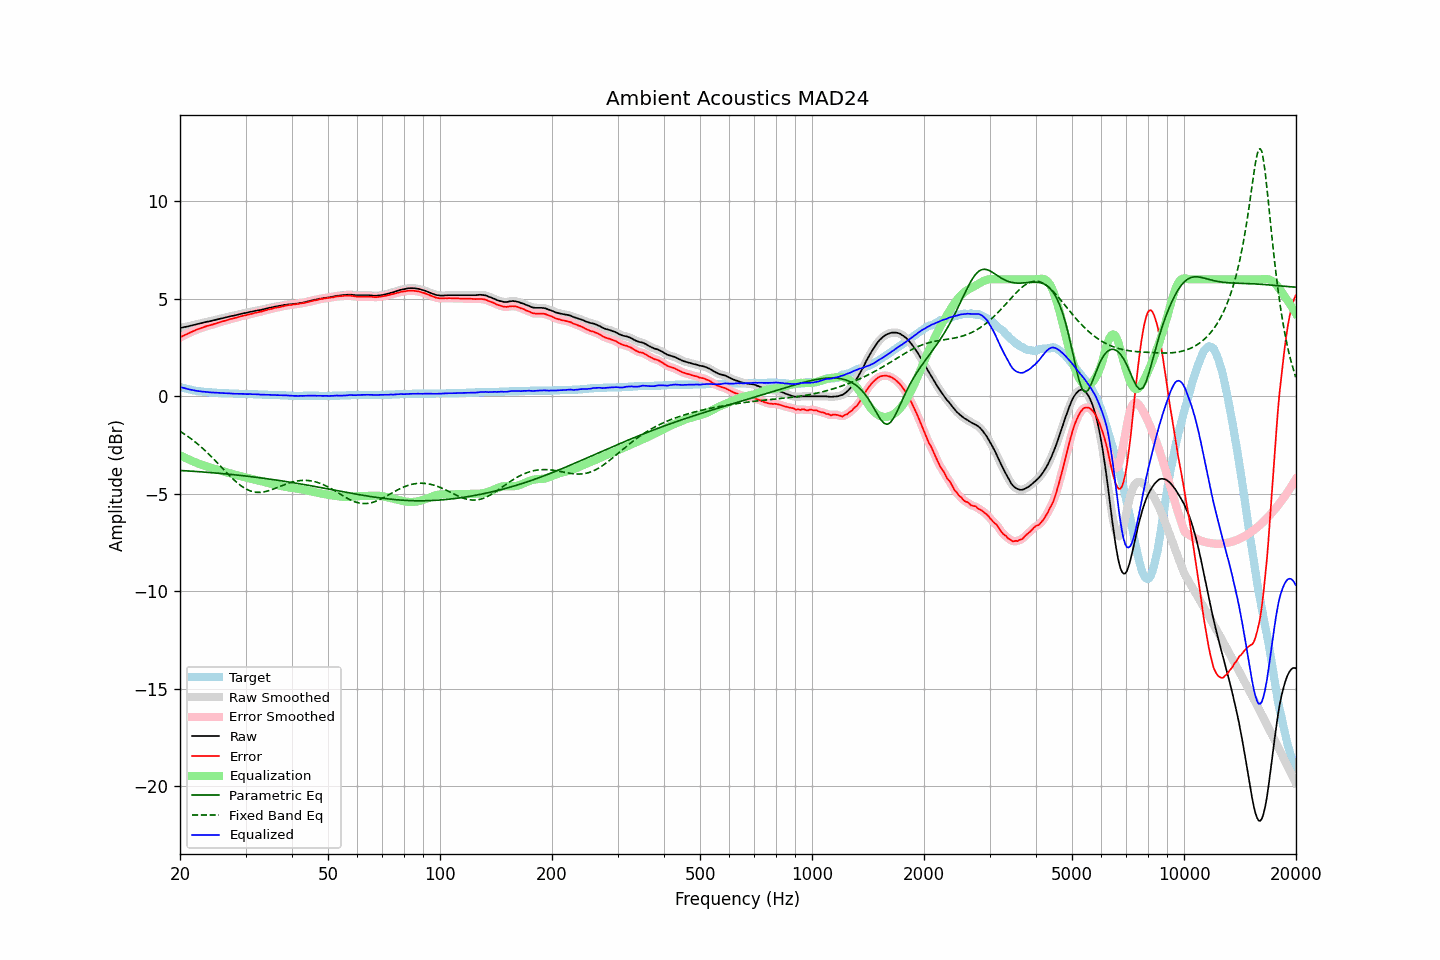

The file beside this chart, header and first rows:
frequency, raw, error, smoothed, error_smoothed, equalization, parametric_eq, fixed_band_eq, equalized_raw, equalized_smoothed, target
20.00, 3.50, 3.02, 3.50, 3.02, -3.02, -3.80, -1.79, 0.48, 0.48, 0.48
20.20, 3.52, 3.07, 3.52, 3.06, -3.06, -3.81, -1.84, 0.46, 0.46, 0.45
20.40, 3.54, 3.11, 3.54, 3.11, -3.10, -3.81, -1.90, 0.44, 0.43, 0.43
20.61, 3.56, 3.15, 3.56, 3.14, -3.14, -3.82, -1.95, 0.42, 0.41, 0.41
20.81, 3.57, 3.18, 3.57, 3.18, -3.18, -3.82, -2.01, 0.39, 0.39, 0.39
21.02, 3.59, 3.22, 3.59, 3.22, -3.22, -3.83, -2.06, 0.37, 0.37, 0.37
21.23, 3.61, 3.26, 3.61, 3.26, -3.26, -3.83, -2.12, 0.35, 0.35, 0.35
21.44, 3.63, 3.30, 3.63, 3.30, -3.30, -3.84, -2.19, 0.33, 0.33, 0.33
21.66, 3.65, 3.34, 3.65, 3.34, -3.33, -3.84, -2.25, 0.32, 0.32, 0.31
21.87, 3.67, 3.37, 3.67, 3.37, -3.37, -3.85, -2.31, 0.30, 0.30, 0.30
22.09, 3.69, 3.41, 3.69, 3.41, -3.40, -3.86, -2.38, 0.29, 0.29, 0.28
22.31, 3.71, 3.44, 3.71, 3.44, -3.44, -3.86, -2.45, 0.27, 0.27, 0.27
22.54, 3.73, 3.47, 3.73, 3.47, -3.47, -3.87, -2.52, 0.26, 0.26, 0.26
22.76, 3.75, 3.50, 3.75, 3.50, -3.50, -3.87, -2.59, 0.25, 0.25, 0.25
22.99, 3.77, 3.53, 3.77, 3.53, -3.53, -3.88, -2.66, 0.24, 0.24, 0.24
23.22, 3.79, 3.56, 3.79, 3.56, -3.56, -3.89, -2.74, 0.23, 0.23, 0.23
23.45, 3.81, 3.59, 3.81, 3.59, -3.58, -3.89, -2.81, 0.23, 0.23, 0.22
23.69, 3.83, 3.62, 3.83, 3.61, -3.61, -3.90, -2.89, 0.22, 0.22, 0.21
23.92, 3.84, 3.63, 3.84, 3.63, -3.63, -3.91, -2.97, 0.21, 0.21, 0.21
24.16, 3.86, 3.66, 3.86, 3.66, -3.66, -3.91, -3.05, 0.20, 0.20, 0.20
24.40, 3.88, 3.68, 3.88, 3.68, -3.68, -3.92, -3.14, 0.20, 0.20, 0.20
24.65, 3.90, 3.71, 3.90, 3.70, -3.71, -3.93, -3.22, 0.19, 0.19, 0.19
24.89, 3.92, 3.73, 3.92, 3.73, -3.73, -3.93, -3.31, 0.19, 0.19, 0.19
25.14, 3.94, 3.76, 3.94, 3.76, -3.76, -3.94, -3.39, 0.18, 0.18, 0.18
25.39, 3.96, 3.79, 3.96, 3.78, -3.78, -3.95, -3.48, 0.18, 0.18, 0.17
25.65, 3.98, 3.81, 3.98, 3.81, -3.81, -3.96, -3.56, 0.17, 0.17, 0.17
25.91, 4.00, 3.84, 4.00, 3.83, -3.83, -3.96, -3.65, 0.17, 0.17, 0.16
26.16, 4.02, 3.86, 4.02, 3.86, -3.86, -3.97, -3.74, 0.16, 0.16, 0.16
26.43, 4.04, 3.88, 4.04, 3.88, -3.88, -3.98, -3.83, 0.16, 0.16, 0.16
26.69, 4.06, 3.91, 4.06, 3.90, -3.91, -3.99, -3.91, 0.15, 0.15, 0.15
26.96, 4.08, 3.93, 4.08, 3.93, -3.93, -3.99, -4.00, 0.15, 0.15, 0.15
27.23, 4.10, 3.96, 4.10, 3.95, -3.95, -4.00, -4.08, 0.15, 0.15, 0.14
27.50, 4.12, 3.98, 4.12, 3.97, -3.97, -4.01, -4.16, 0.15, 0.14, 0.14
27.77, 4.13, 3.99, 4.13, 4.00, -4.00, -4.02, -4.24, 0.13, 0.14, 0.14
28.05, 4.15, 4.02, 4.15, 4.01, -4.02, -4.03, -4.32, 0.13, 0.13, 0.13
28.33, 4.17, 4.04, 4.17, 4.04, -4.04, -4.04, -4.39, 0.13, 0.13, 0.13
28.62, 4.19, 4.06, 4.19, 4.06, -4.06, -4.05, -4.46, 0.13, 0.13, 0.13
28.90, 4.21, 4.09, 4.21, 4.08, -4.08, -4.05, -4.53, 0.13, 0.13, 0.12
29.19, 4.23, 4.11, 4.23, 4.11, -4.10, -4.06, -4.59, 0.13, 0.13, 0.12
29.48, 4.25, 4.13, 4.25, 4.13, -4.12, -4.07, -4.65, 0.13, 0.12, 0.12
29.78, 4.27, 4.15, 4.27, 4.14, -4.15, -4.08, -4.70, 0.12, 0.12, 0.12
30.08, 4.28, 4.16, 4.28, 4.16, -4.17, -4.09, -4.75, 0.11, 0.12, 0.12
30.38, 4.30, 4.19, 4.30, 4.19, -4.19, -4.10, -4.79, 0.11, 0.12, 0.11
30.68, 4.32, 4.21, 4.32, 4.20, -4.21, -4.11, -4.83, 0.11, 0.11, 0.11
30.99, 4.34, 4.23, 4.34, 4.23, -4.22, -4.12, -4.86, 0.12, 0.11, 0.11
31.30, 4.35, 4.24, 4.35, 4.24, -4.24, -4.13, -4.88, 0.11, 0.11, 0.11
31.61, 4.37, 4.27, 4.37, 4.26, -4.26, -4.14, -4.91, 0.11, 0.11, 0.10
31.93, 4.39, 4.29, 4.39, 4.28, -4.28, -4.15, -4.92, 0.11, 0.10, 0.10
32.24, 4.40, 4.30, 4.40, 4.30, -4.30, -4.16, -4.93, 0.10, 0.10, 0.10
32.57, 4.42, 4.33, 4.42, 4.32, -4.32, -4.17, -4.93, 0.10, 0.10, 0.09
32.89, 4.43, 4.34, 4.43, 4.34, -4.34, -4.18, -4.93, 0.09, 0.09, 0.09
33.22, 4.45, 4.36, 4.45, 4.36, -4.36, -4.19, -4.92, 0.09, 0.09, 0.09
33.55, 4.47, 4.39, 4.47, 4.38, -4.39, -4.20, -4.91, 0.08, 0.08, 0.08
33.89, 4.49, 4.41, 4.49, 4.41, -4.41, -4.22, -4.89, 0.08, 0.08, 0.08
34.23, 4.51, 4.43, 4.51, 4.43, -4.43, -4.23, -4.87, 0.08, 0.08, 0.08
34.57, 4.53, 4.46, 4.53, 4.45, -4.45, -4.24, -4.85, 0.08, 0.08, 0.07
34.92, 4.55, 4.48, 4.55, 4.47, -4.47, -4.25, -4.82, 0.08, 0.07, 0.07
35.27, 4.56, 4.49, 4.56, 4.50, -4.49, -4.26, -4.79, 0.07, 0.07, 0.07
35.62, 4.58, 4.52, 4.58, 4.51, -4.51, -4.27, -4.76, 0.07, 0.07, 0.06
35.97, 4.60, 4.54, 4.60, 4.53, -4.53, -4.29, -4.73, 0.07, 0.06, 0.06
... 635 more rows
